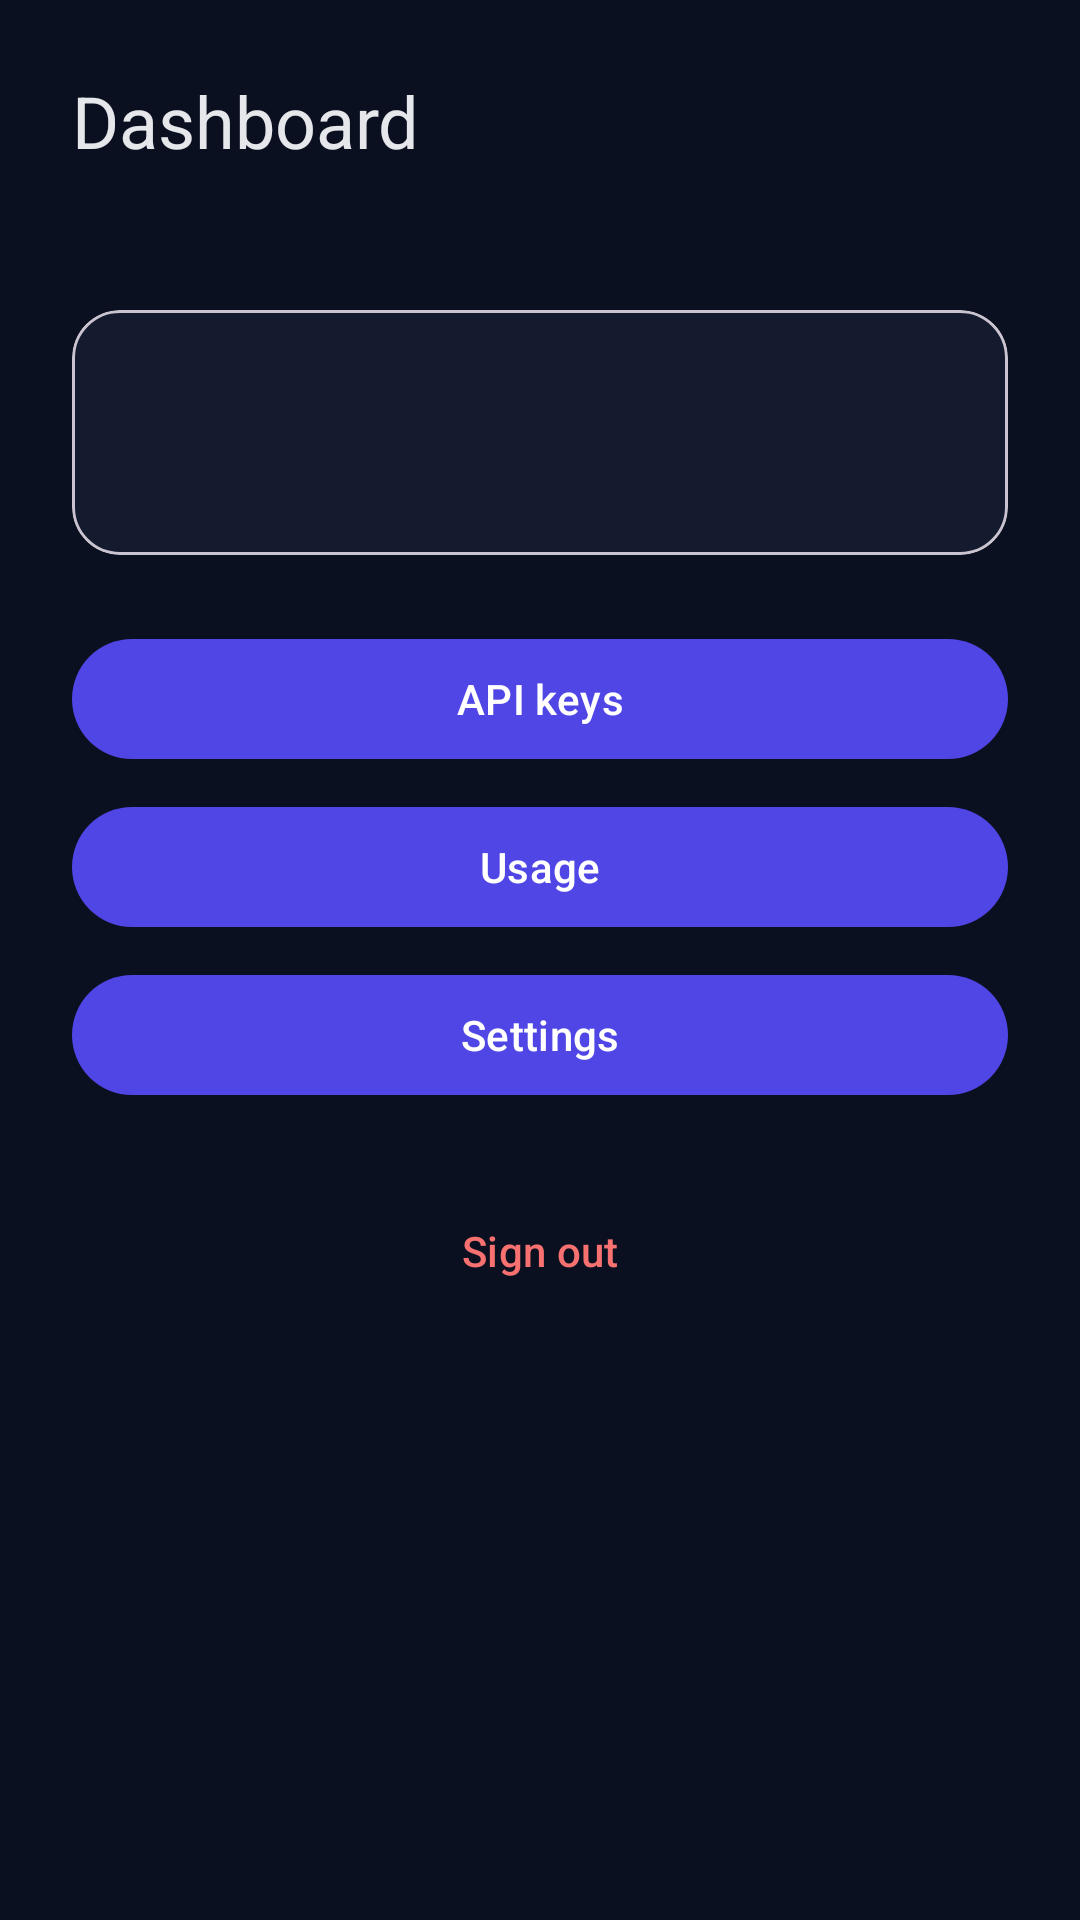

Write the Android layout XML for this screen, with the resource values it uses.
<!-- AndroidManifest.xml: application theme Theme.Vanitas -->
<!-- res/layout/activity_main.xml -->
<?xml version="1.0" encoding="utf-8"?>
<LinearLayout xmlns:android="http://schemas.android.com/apk/res/android"
    xmlns:app="http://schemas.android.com/apk/res-auto"
    android:layout_width="match_parent"
    android:layout_height="match_parent"
    android:orientation="vertical"
    android:padding="24dp">

    <TextView
        android:id="@+id/dashboardTitle"
        android:layout_width="match_parent"
        android:layout_height="wrap_content"
        android:text="@string/title_dashboard"
        android:textAppearance="?attr/textAppearanceHeadlineSmall"
        android:textColor="@color/vanitas_on_surface" />

    <TextView
        android:id="@+id/signedInAs"
        android:layout_width="match_parent"
        android:layout_height="wrap_content"
        android:layout_marginTop="4dp"
        android:textAppearance="?attr/textAppearanceBodyMedium"
        android:textColor="@color/vanitas_muted" />

    <com.google.android.material.card.MaterialCardView
        android:layout_width="match_parent"
        android:layout_height="wrap_content"
        android:layout_marginTop="24dp"
        app:cardBackgroundColor="@color/vanitas_surface"
        app:cardCornerRadius="16dp"
        app:cardElevation="0dp">

        <LinearLayout
            android:layout_width="match_parent"
            android:layout_height="wrap_content"
            android:orientation="vertical"
            android:padding="16dp">

            <TextView
                android:id="@+id/userName"
                android:layout_width="match_parent"
                android:layout_height="wrap_content"
                android:textAppearance="?attr/textAppearanceTitleLarge"
                android:textColor="@color/vanitas_on_surface" />

            <TextView
                android:id="@+id/userMeta"
                android:layout_width="match_parent"
                android:layout_height="wrap_content"
                android:layout_marginTop="4dp"
                android:textAppearance="?attr/textAppearanceBodySmall"
                android:textColor="@color/vanitas_muted" />
        </LinearLayout>
    </com.google.android.material.card.MaterialCardView>

    <com.google.android.material.button.MaterialButton
        android:id="@+id/btnKeys"
        android:layout_width="match_parent"
        android:layout_height="wrap_content"
        android:layout_marginTop="24dp"
        android:text="@string/action_keys" />

    <com.google.android.material.button.MaterialButton
        android:id="@+id/btnUsage"
        android:layout_width="match_parent"
        android:layout_height="wrap_content"
        android:layout_marginTop="8dp"
        android:text="@string/action_usage" />

    <com.google.android.material.button.MaterialButton
        android:id="@+id/btnSettings"
        android:layout_width="match_parent"
        android:layout_height="wrap_content"
        android:layout_marginTop="8dp"
        android:text="@string/action_settings" />

    <com.google.android.material.button.MaterialButton
        android:id="@+id/btnLogout"
        style="@style/Widget.Material3.Button.TextButton"
        android:layout_width="match_parent"
        android:layout_height="wrap_content"
        android:layout_marginTop="24dp"
        android:text="@string/action_sign_out"
        android:textColor="@color/vanitas_danger" />

    <TextView
        android:id="@+id/dashboardError"
        android:layout_width="match_parent"
        android:layout_height="wrap_content"
        android:layout_marginTop="12dp"
        android:textColor="@color/vanitas_danger"
        android:visibility="gone" />
</LinearLayout>
<!-- resources referenced by this layout -->
<resources>
  <color name="vanitas_danger">#F87171</color>
  <color name="vanitas_muted">#94A3B8</color>
  <color name="vanitas_on_surface">#E5E7EB</color>
  <color name="vanitas_surface">#151B2E</color>
  <string name="action_keys">API keys</string>
  <string name="action_settings">Settings</string>
  <string name="action_sign_out">Sign out</string>
  <string name="action_usage">Usage</string>
  <string name="title_dashboard">Dashboard</string>
  <style name="Theme.Vanitas" parent="Theme.Material3.DayNight">
          <item name="colorPrimary">@color/vanitas_primary</item>
          <item name="colorSecondary">@color/vanitas_accent</item>
          <item name="android:windowBackground">@color/vanitas_background</item>
          <item name="android:statusBarColor">@color/vanitas_primary_dark</item>
      </style>
  <color name="vanitas_primary">#4F46E5</color>
  <color name="vanitas_accent">#22D3EE</color>
  <color name="vanitas_background">#0B1020</color>
  <color name="vanitas_primary_dark">#3730A3</color>
</resources>
